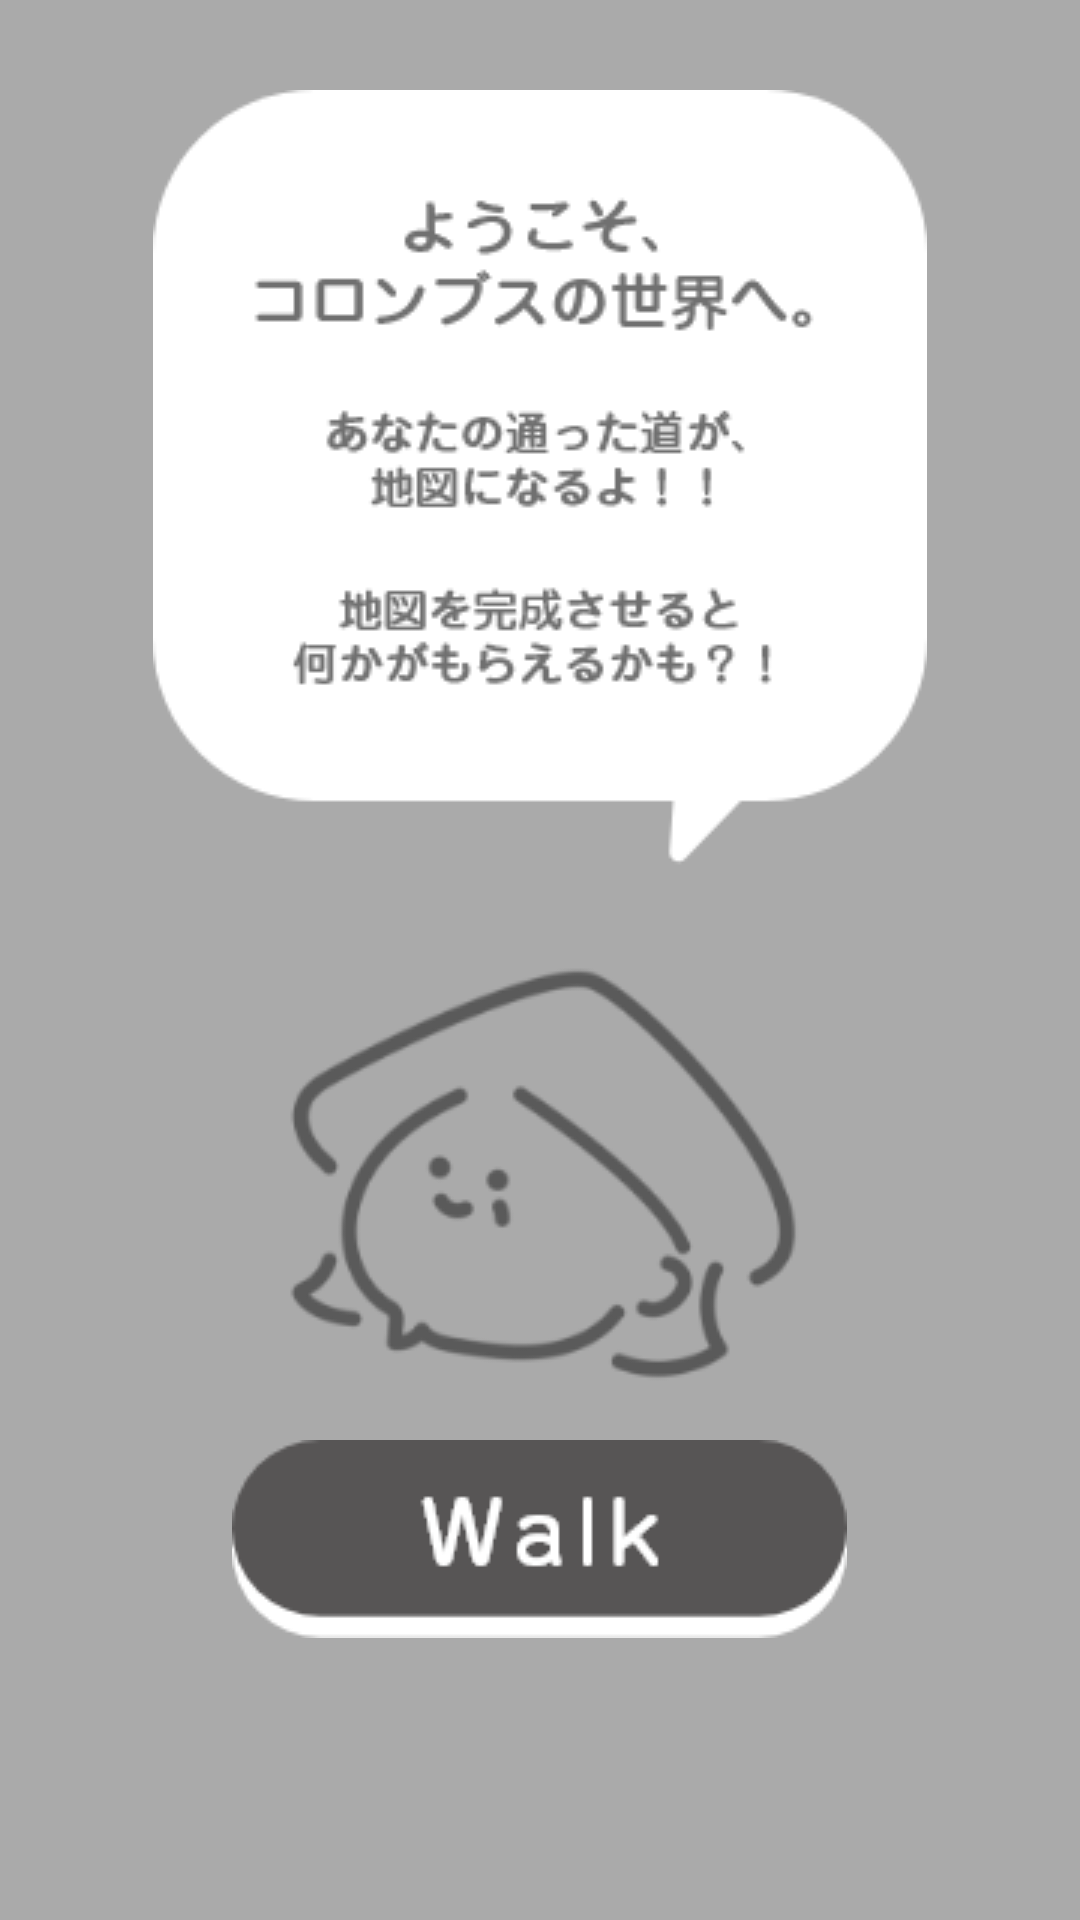

Android layout source for this screen:
<!-- AndroidManifest.xml: activity theme Theme.TranslucentBackground -->
<!-- res/layout/activity_start_description.xml -->
<?xml version="1.0" encoding="utf-8"?>
<LinearLayout xmlns:android="http://schemas.android.com/apk/res/android"
    android:orientation="vertical"
    android:gravity="center"
    android:layout_width="match_parent"
    android:layout_height="match_parent">
    <FrameLayout
        android:layout_width="match_parent"
        android:layout_height="match_parent">

        <ImageView
            android:layout_width="547dp"
            android:layout_height="880dp"
            android:layout_gravity="center"
            android:layout_marginBottom="0dp"
            android:paddingTop="0dp"
            android:src="@drawable/back_popup" />

        <ImageView
            android:id="@+id/gifView"
            android:layout_width="match_parent"
            android:layout_height="wrap_content"
            android:layout_marginTop="30dp"
            android:src="@drawable/popup" />

        <ImageView
            android:layout_width="match_parent"
            android:layout_height="wrap_content"
            android:layout_marginTop="300sp"
            android:src="@drawable/logo_popup" />

        <ImageButton
            android:layout_gravity="center_horizontal"
            android:id="@+id/start_button"
            android:layout_width="wrap_content"
            android:layout_height="wrap_content"
            android:layout_marginTop="480dp"
            android:scaleType="centerInside"
            android:background="#00000000"
            android:src="@drawable/walk_button"/>

    </FrameLayout>
</LinearLayout>
<!-- resources referenced by this layout -->
<resources>
  <!-- drawable back_popup: png bitmap (drawable, 2949 bytes) -->
  <!-- drawable logo_popup: png bitmap (drawable, 14331 bytes) -->
  <!-- drawable popup: png bitmap (drawable, 13660 bytes) -->
  <!-- drawable walk_button: png bitmap (drawable, 3407 bytes) -->
  <style name="Theme.TranslucentBackground" parent="AppTheme">
          <item name="android:windowBackground">@drawable/transparameter</item>
          <item name="android:colorBackgroundCacheHint">@null</item>
          <item name="android:windowIsTranslucent">true</item>
          <item name="android:windowNoTitle">true</item>
      </style>
  <style name="AppTheme" parent="Theme.AppCompat.Light.DarkActionBar">
          
          <item name="colorPrimary">@color/colorPrimary</item>
          <item name="colorPrimaryDark">@color/colorPrimaryDark</item>
          <item name="colorAccent">@color/colorAccent</item>
  
          <item name="windowNoTitle">true</item>
          <item name="windowActionBar">false</item>
          <item name="android:windowFullscreen">true</item>
          <item name="android:windowContentOverlay">@null</item>
      </style>
  <!-- not gathered from this repository: default colours our renderer supplied (Android Studio template values) -->
  <color name="colorPrimary">#FF6200EE</color>
  <color name="colorPrimaryDark">#FF3700B3</color>
  <color name="colorAccent">#FF03DAC5</color>
</resources>
